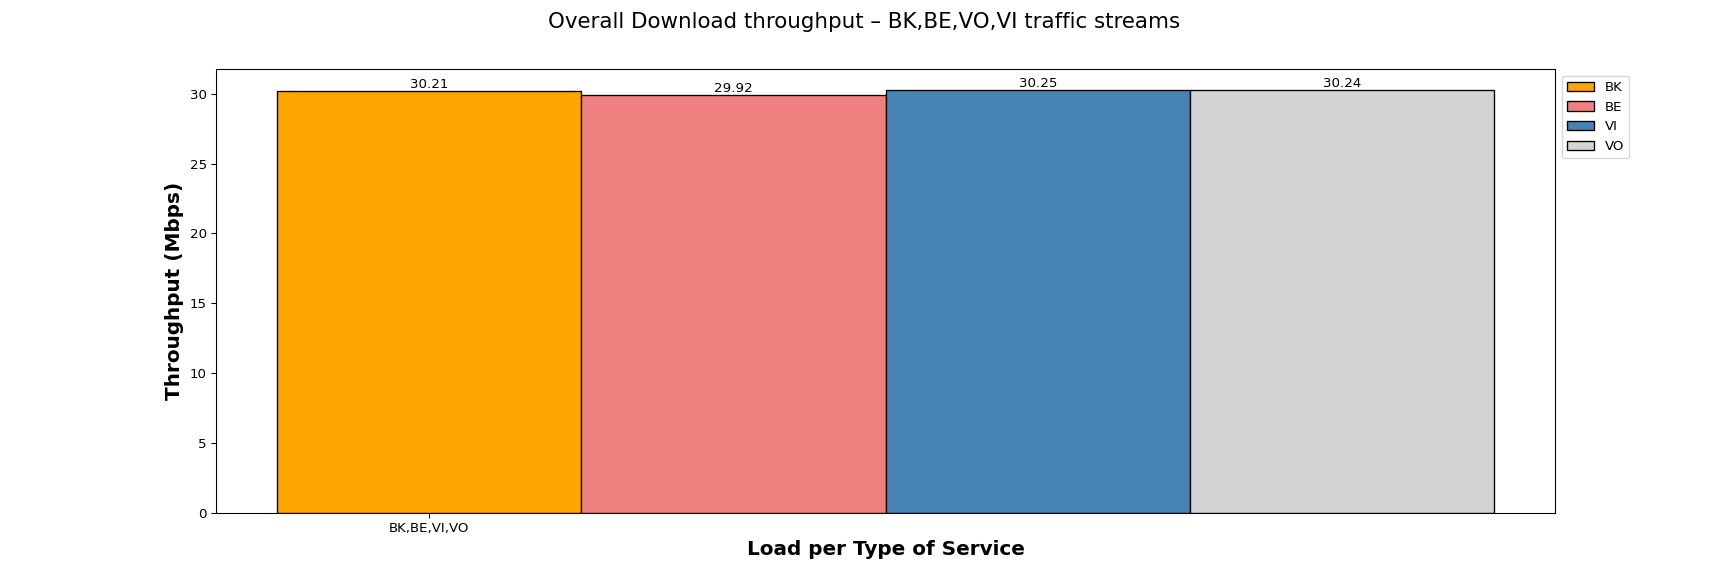

Source data for this figure (header and first rows):
Load per Type of Service, BK, BE, VI, VO
BK,BE,VI,VO, 30.21, 29.92, 30.25, 30.24
